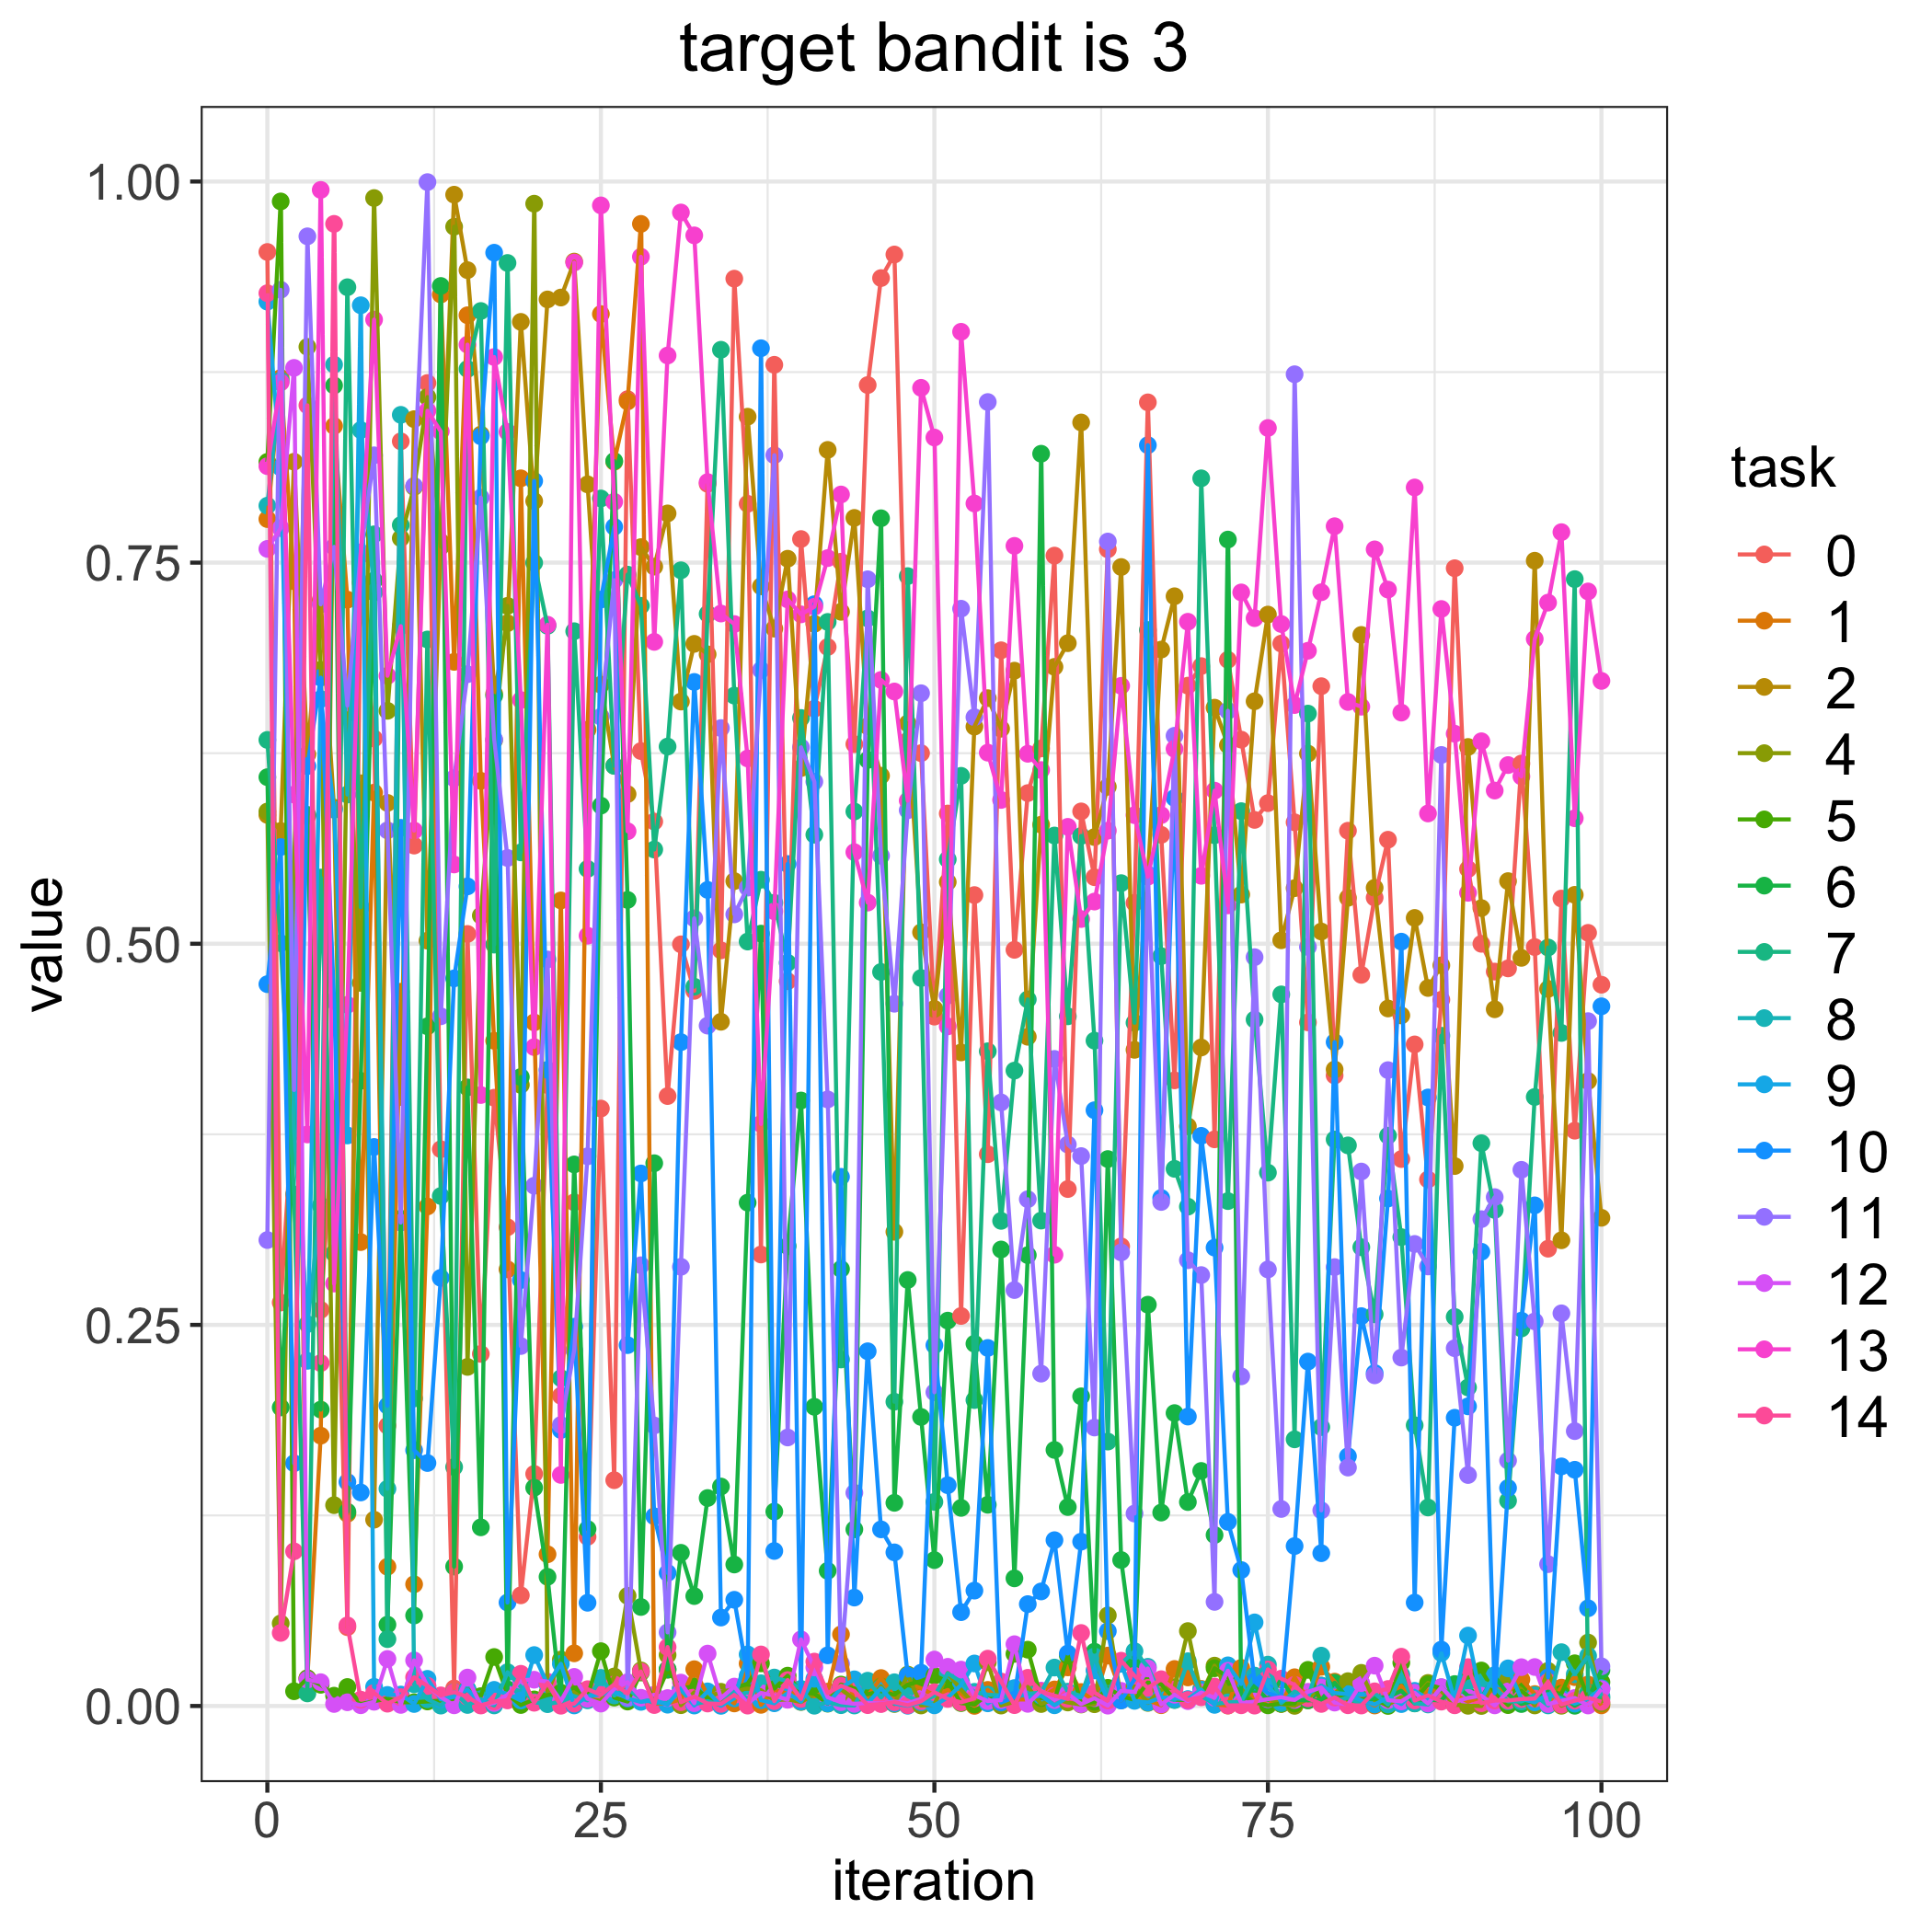

The data file committed next to this chart (first rows):
, 0.0, 1.0, 2.0, 4.0, 5.0, 6.0, 7.0, 8.0, 9.0, 10.0, 11.0, 12.0, 13.0, 14.0
0, 0.9538, 0.7786, 0.5845, 0.5867, 0.8161, 0.6093, 0.6337, 0.7874, 0.9212, 0.4735, 0.3056, 0.759, 0.8133, 0.9267
1, 0.2646, 0.8711, 0.574, 0.05417, 0.9869, 0.1958, 0.5004, 0.8694, 0.8124, 0.5634, 0.929, 0.7726, 0.8682, 0.04794
2, 0.4011, 0.7378, 0.8162, 0.5492, 0.009662, 0.3765, 0.3356, 0.3786, 0.4529, 0.1592, 0.4041, 0.8778, 0.5979, 0.1014
3, 0.5837, 0.01821, 0.6242, 0.8915, 0.0181, 0.5845, 0.00825, 0.2505, 0.2264, 0.6165, 0.9641, 0.01729, 0.3749, 0.8532
4, 0.2598, 0.1773, 0.7255, 0.6797, 0.01391, 0.1944, 0.5434, 0.3282, 0.6605, 0.6746, 0.7226, 0.0156, 0.9945, 0.2249
5, 0.3916, 0.8397, 0.5893, 0.1317, 0.006749, 0.8662, 0.297, 0.8799, 0.5879, 0.4626, 0.7603, 0.001326, 0.2771, 0.9722
6, 0.05169, 0.7257, 0.1261, 0.6511, 0.01246, 0.1274, 0.9307, 0.5979, 0.3742, 0.1469, 0.6563, 0.002438, 0.4599, 0.05286
7, 0.7368, 0.3043, 0.6053, 0.4743, 0.001241, 0.4101, 0.524, 0.837, 0.9188, 0.1401, 0.7568, 0.0004865, 0.7551, 0.00415
8, 0.6346, 0.5991, 0.1222, 0.9892, 0.003104, 0.7383, 0.7686, 0.7304, 0.01254, 0.3667, 0.8204, 0.002776, 0.9094, 0.00854
9, 0.1839, 0.09134, 0.5924, 0.6528, 0.005011, 0.05334, 0.04385, 0.1425, 0.007249, 0.197, 0.5744, 0.03084, 0.6758, 0.001513
10, 0.8296, 0.4685, 0.3995, 0.766, 0.002511, 0.3197, 0.7746, 0.847, 0.0075, 0.5761, 0.3171, 0.0007145, 0.7083, 0.005783
11, 0.5644, 0.07985, 0.8441, 0.7997, 0.002449, 0.05934, 0.2017, 0.01423, 0.001312, 0.1678, 0.8003, 0.02992, 0.5742, 0.01881
12, 0.8678, 0.3277, 0.502, 0.8586, 0.002965, 0.4459, 0.6996, 0.004383, 0.0178, 0.1594, 0.9996, 0.01322, 0.8496, 0.01313
13, 0.3652, 0.9259, 0.7636, 0.7605, 0.003477, 0.9315, 0.3345, 0.0002551, 0.00432, 0.2808, 0.4524, 0.00591, 0.8361, 0.006964
14, 0.01153, 0.6849, 0.9914, 0.9703, 0.004655, 0.09145, 0.1568, 0.009224, 0.005993, 0.4773, 0.6085, 0.0004428, 0.552, 0.00908
15, 0.5064, 0.9123, 0.9419, 0.2224, 0.01097, 0.4058, 0.877, 0.0006749, 0.01075, 0.5376, 0.6768, 0.01864, 0.893, 0.00605
16, 0.231, 0.6069, 0.834, 0.5185, 0.006435, 0.1172, 0.9151, 0.004498, 0.001777, 0.8329, 0.7926, 0.0005486, 0.4008, 0.00033
17, 0.399, 0.4364, 0.664, 0.6335, 0.03213, 0.6626, 0.4994, 0.0003743, 0.01058, 0.9533, 0.6341, 0.001991, 0.8849, 0.002956
18, 0.314, 0.2864, 0.7103, 0.7216, 0.007554, 0.01092, 0.9466, 0.02217, 0.007871, 0.06786, 0.5563, 0.007352, 0.8358, 0.003655
19, 0.07258, 0.8053, 0.9079, 0.4074, 0.0006427, 0.4126, 0.5599, 0.01263, 0.003604, 0.2794, 0.2361, 0.01704, 0.6599, 0.02111
20, 0.1522, 0.4484, 0.7904, 0.9855, 0.004308, 0.1432, 0.7499, 0.002513, 0.03341, 0.8036, 0.3413, 0.01723, 0.4322, 0.002134
21, 0.4073, 0.09951, 0.9227, 0.008811, 0.007147, 0.08473, 0.7086, 0.001189, 0.01409, 0.4173, 0.4897, 0.01593, 0.7093, 0.01513
22, 0.2035, 0.5284, 0.9239, 0.03047, 0.008713, 0.002551, 0.2151, 0.002886, 0.02766, 0.181, 0.1843, 0.003203, 0.1516, 0.0001662
23, 0.3304, 0.03455, 0.9475, 0.009255, 0.0121, 0.3553, 0.705, 0.006403, 0.0003687, 0.2488, 0.2334, 0.01909, 0.9469, 0.001569
24, 0.111, 0.6404, 0.8014, 0.004761, 0.006033, 0.1161, 0.5491, 0.003707, 0.006324, 0.06771, 0.3606, 0.004713, 0.5053, 0.01102
25, 0.3919, 0.9131, 0.6699, 0.003377, 0.03596, 0.5906, 0.7921, 0.01842, 0.00762, 0.7258, 0.6489, 0.001577, 0.9843, 0.007274
26, 0.1481, 0.8162, 0.6168, 0.01938, 0.00552, 0.8166, 0.6167, 0.006876, 0.009458, 0.7735, 0.7385, 0.01122, 0.7899, 0.01418
27, 0.8572, 0.8557, 0.5982, 0.07227, 0.002911, 0.5287, 0.7422, 0.01124, 0.004901, 0.2367, 0.005405, 0.01563, 0.5738, 0.008238
28, 0.6264, 0.9722, 0.7602, 0.02334, 0.02197, 0.06494, 0.7217, 0.004939, 0.002703, 0.3493, 0.2891, 0.005394, 0.9506, 0.02261
29, 0.5802, 0.001454, 0.7474, 0.002629, 0.003234, 0.356, 0.5618, 0.002095, 0.003859, 0.1244, 0.184, 0.007352, 0.698, 0.0006212
30, 0.4001, 0.001832, 0.7823, 0.0335, 0.02374, 0.0241, 0.6294, 0.001981, 0.0008505, 0.0873, 0.0483, 0.005193, 0.8859, 0.03866
31, 0.4996, 0.004341, 0.6589, 0.000527, 0.01176, 0.1005, 0.745, 0.01049, 0.01165, 0.4355, 0.2881, 0.01534, 0.9797, 0.002472
32, 0.4691, 0.02413, 0.6967, 0.00893, 0.01271, 0.07209, 0.4718, 0.001164, 0.0002978, 0.6717, 0.5167, 0.001841, 0.9647, 0.006175
33, 0.8017, 0.006939, 0.6899, 0.005578, 0.004994, 0.1364, 0.7164, 0.003188, 0.009578, 0.5353, 0.4463, 0.03438, 0.8028, 0.001618
34, 0.4957, 0.008576, 0.4488, 0.009318, 0.0008595, 0.144, 0.8896, 0.0005049, 0.0001017, 0.05801, 0.6415, 0.005103, 0.7166, 0.001354
35, 0.9363, 0.001673, 0.5411, 0.01092, 0.01183, 0.09281, 0.6628, 0.01136, 0.005039, 0.06967, 0.5193, 0.01271, 0.7097, 0.007227
36, 0.7886, 0.02781, 0.8457, 0.01139, 0.0146, 0.3302, 0.5014, 0.004408, 0.03385, 0.01978, 0.5368, 0.00171, 0.6215, 0.0002523
37, 0.2962, 0.0007563, 0.7345, 0.01037, 0.02796, 0.5066, 0.542, 0.01491, 0.0038, 0.8906, 0.6796, 0.008544, 0.3818, 0.03381
38, 0.8798, 0.0107, 0.7067, 0.003747, 0.01142, 0.1275, 0.5269, 0.01867, 0.001779, 0.1017, 0.8205, 0.006827, 0.5213, 0.003171
39, 0.4754, 0.008068, 0.7526, 0.004372, 0.01989, 0.3017, 0.4875, 0.01618, 0.008476, 0.5523, 0.1761, 0.004085, 0.7259, 0.017
40, 0.7655, 0.008977, 0.6152, 0.002613, 0.009156, 0.3972, 0.6481, 0.01121, 0.002858, 0.008823, 0.6289, 0.0437, 0.7161, 0.004623
41, 0.6542, 0.006306, 0.7099, 0.007589, 0.008062, 0.1963, 0.5715, 0.0001744, 0.01782, 0.7227, 0.6063, 0.0253, 0.721, 0.02911
42, 0.6947, 0.009375, 0.824, 0.004802, 0.001533, 0.08867, 0.7111, 0.002396, 0.001691, 0.03324, 0.3979, 0.005739, 0.753, 0.008418
43, 0.7506, 0.04697, 0.7178, 0.01089, 0.01404, 0.2866, 0.2273, 0.0005326, 0.0118, 0.3471, 0.02767, 0.002507, 0.7947, 0.01322
44, 0.6309, 0.0009037, 0.7793, 0.004545, 0.01158, 0.1158, 0.5868, 0.0003134, 0.01748, 0.07112, 0.1399, 0.001398, 0.5601, 0.009809
45, 0.8665, 0.006717, 0.6427, 0.00266, 0.007669, 0.6206, 0.7134, 0.01659, 0.001836, 0.2327, 0.7391, 0.002061, 0.527, 0.0005527
46, 0.9367, 0.01833, 0.6102, 0.01293, 0.009707, 0.7791, 0.4815, 0.005571, 0.01169, 0.1159, 0.5577, 0.001577, 0.6731, 0.001276
47, 0.9521, 0.005856, 0.3111, 0.001305, 0.007278, 0.1333, 0.1996, 0.01556, 0.001645, 0.1008, 0.4607, 0.002899, 0.6655, 0.002487
48, 0.6331, 0.01499, 0.6446, 0.0206, 0.01399, 0.2794, 0.7412, 0.006396, 0.0001572, 0.01994, 0.5876, 0.001792, 0.5939, 0.0004826
49, 0.625, 0.01157, 0.5075, 0.0003404, 0.01633, 0.1896, 0.4775, 0.002743, 0.002401, 0.02183, 0.6643, 0.004727, 0.8647, 0.003133
50, 0.4522, 0.007031, 0.4573, 0.0009068, 0.01991, 0.09569, 0.1339, 0.006717, 0.0004281, 0.2366, 0.2058, 0.03047, 0.8321, 0.009029
51, 0.5854, 0.01049, 0.5405, 0.0216, 0.01612, 0.2528, 0.5553, 0.02134, 0.005548, 0.1448, 0.466, 0.02571, 0.4458, 0.004641
52, 0.2558, 0.008152, 0.4287, 0.01069, 0.001899, 0.1299, 0.6102, 0.01581, 0.01377, 0.06155, 0.7198, 0.02385, 0.9014, 0.002392
53, 0.5319, 6.718256262808062e-05, 0.6424, 0.001031, 0.001, 0.2377, 0.2007, 0.009292, 0.02788, 0.07569, 0.6486, 0.007019, 0.7888, 0.004997
54, 0.362, 0.01057, 0.6611, 0.02866, 0.007281, 0.132, 0.4295, 0.007428, 0.00175, 0.2349, 0.8554, 0.003209, 0.6254, 0.03105
55, 0.6925, 0.002953, 0.6411, 0.0002918, 0.003649, 0.2994, 0.3182, 0.006915, 0.007483, 0.002285, 0.3959, 0.003826, 0.5943, 0.01604
56, 0.496, 0.004265, 0.6791, 0.002772, 0.03419, 0.08372, 0.4168, 0.005587, 0.01175, 0.005762, 0.2728, 0.04053, 0.761, 0.0005611
57, 0.5988, 0.004291, 0.439, 0.01249, 0.03694, 0.2957, 0.4635, 0.007986, 0.005352, 0.06682, 0.3324, 0.001401, 0.6246, 0.01848
58, 0.6281, 0.005587, 0.5781, 0.001284, 0.005247, 0.8214, 0.3184, 0.008798, 0.006786, 0.07514, 0.218, 0.01007, 0.614, 0.009466
59, 0.7546, 0.01086, 0.6816, 0.004629, 0.003833, 0.168, 0.571, 0.02521, 0.000465, 0.1088, 0.4245, 0.003864, 0.296, 0.006798
... 41 more rows
